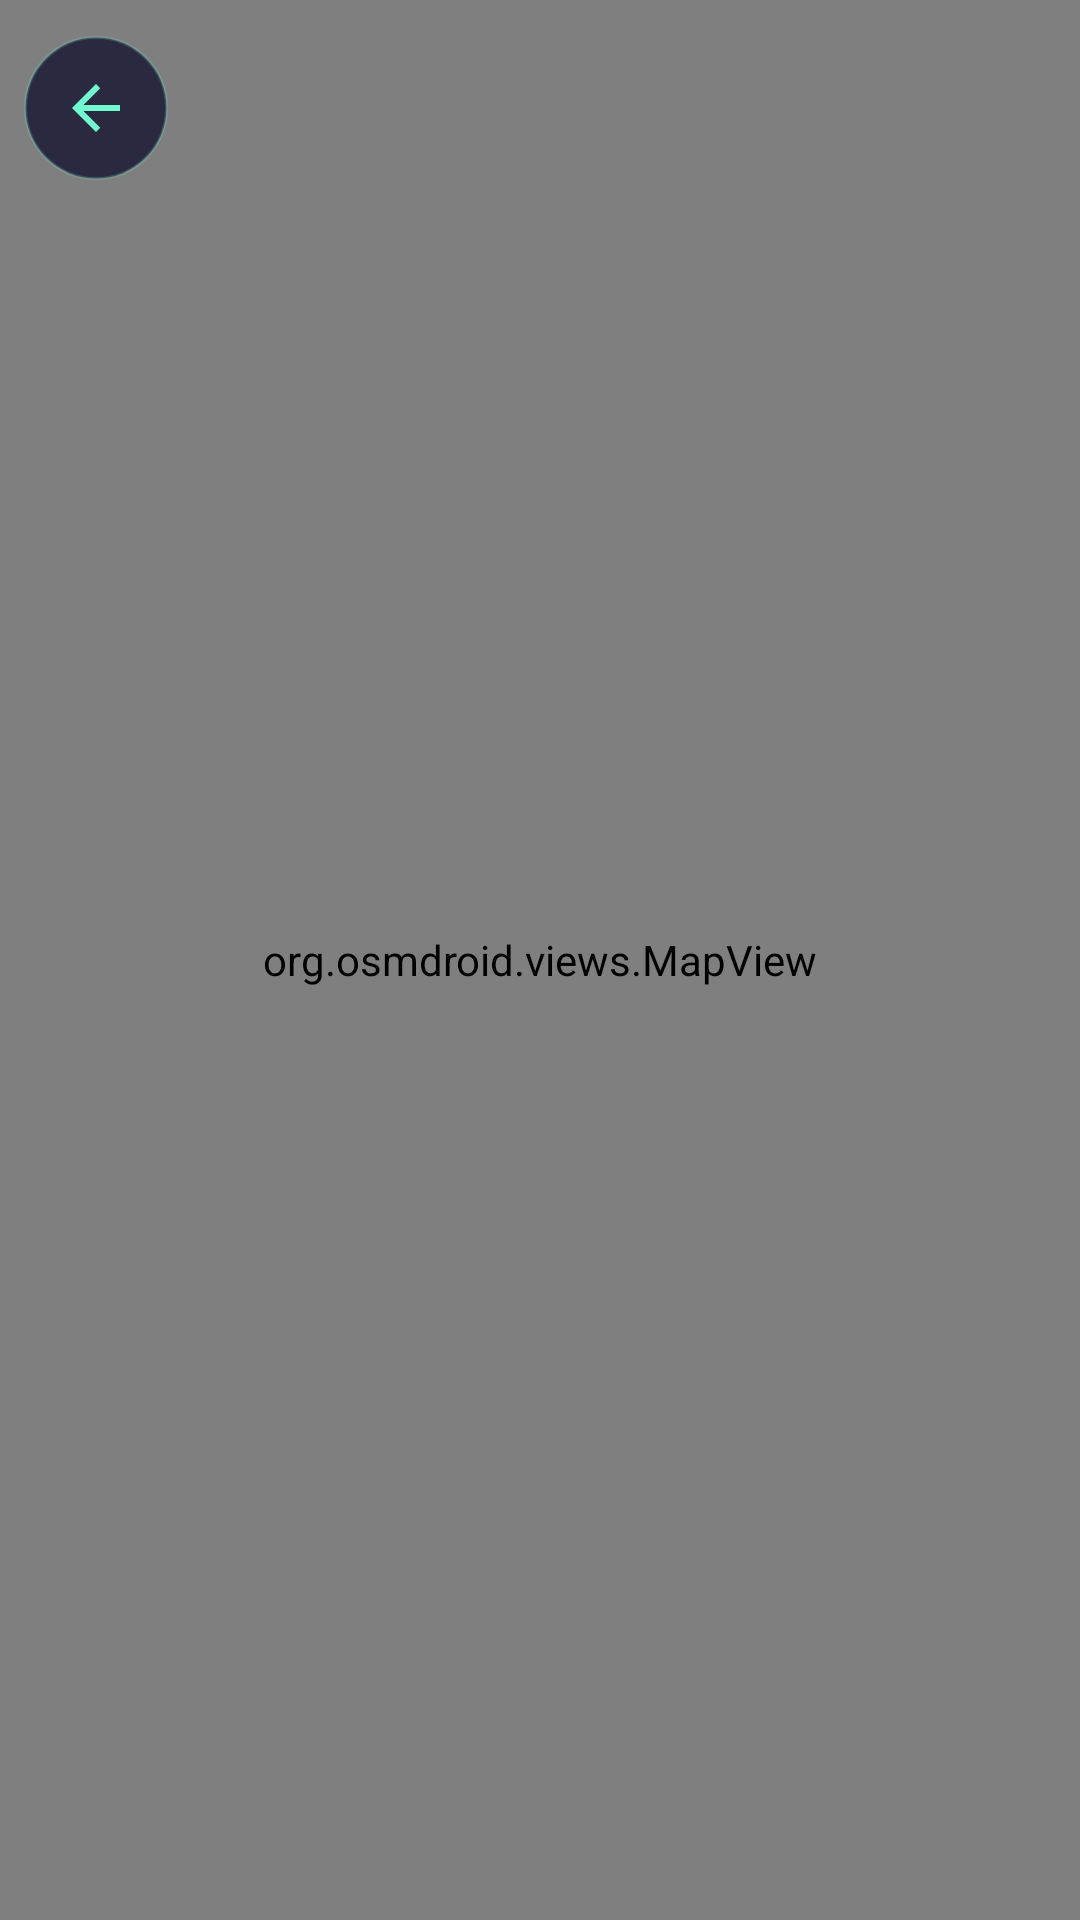

Reconstruct the res/layout file that produces this screen, plus the resources it refers to.
<!-- AndroidManifest.xml: application theme Theme.AuroraEvents -->
<!-- res/layout/fragment_entrant_heatmap.xml -->
<?xml version="1.0" encoding="utf-8"?>
<FrameLayout xmlns:android="http://schemas.android.com/apk/res/android"
    xmlns:app="http://schemas.android.com/apk/res-auto"
    android:layout_width="match_parent"
    android:layout_height="match_parent">

    <org.osmdroid.views.MapView
        android:id="@+id/map"
        android:layout_width="match_parent"
        android:layout_height="match_parent"/>

    <ImageButton
        android:id="@+id/back_button"
        android:layout_width="48dp"
        android:layout_height="48dp"
        android:layout_marginStart="8dp"
        android:layout_marginTop="12dp"
        android:background="@drawable/circular_button_bg"
        android:src="?attr/homeAsUpIndicator"
        app:layout_constraintStart_toStartOf="parent"
        app:layout_constraintTop_toTopOf="parent"
        app:tint="#71FACF" />

</FrameLayout>
<!-- resources referenced by this layout -->
<resources>
  <!-- drawable circular_button_bg (drawable) -->
  <?xml version="1.0" encoding="utf-8"?>
  <ripple xmlns:android="http://schemas.android.com/apk/res/android"
      android:color="#3371FACF">
      <item>
          <shape android:shape="oval">
              <solid android:color="#2A2940" />
              <stroke
                  android:width="1dp"
                  android:color="#3371FACF" />
          </shape>
      </item>
  </ripple>
  <style name="Theme.AuroraEvents" parent="Base.Theme.AuroraEvents" />
  <style name="Base.Theme.AuroraEvents" parent="Theme.Material3.DayNight.NoActionBar">
          
          
      </style>
</resources>
